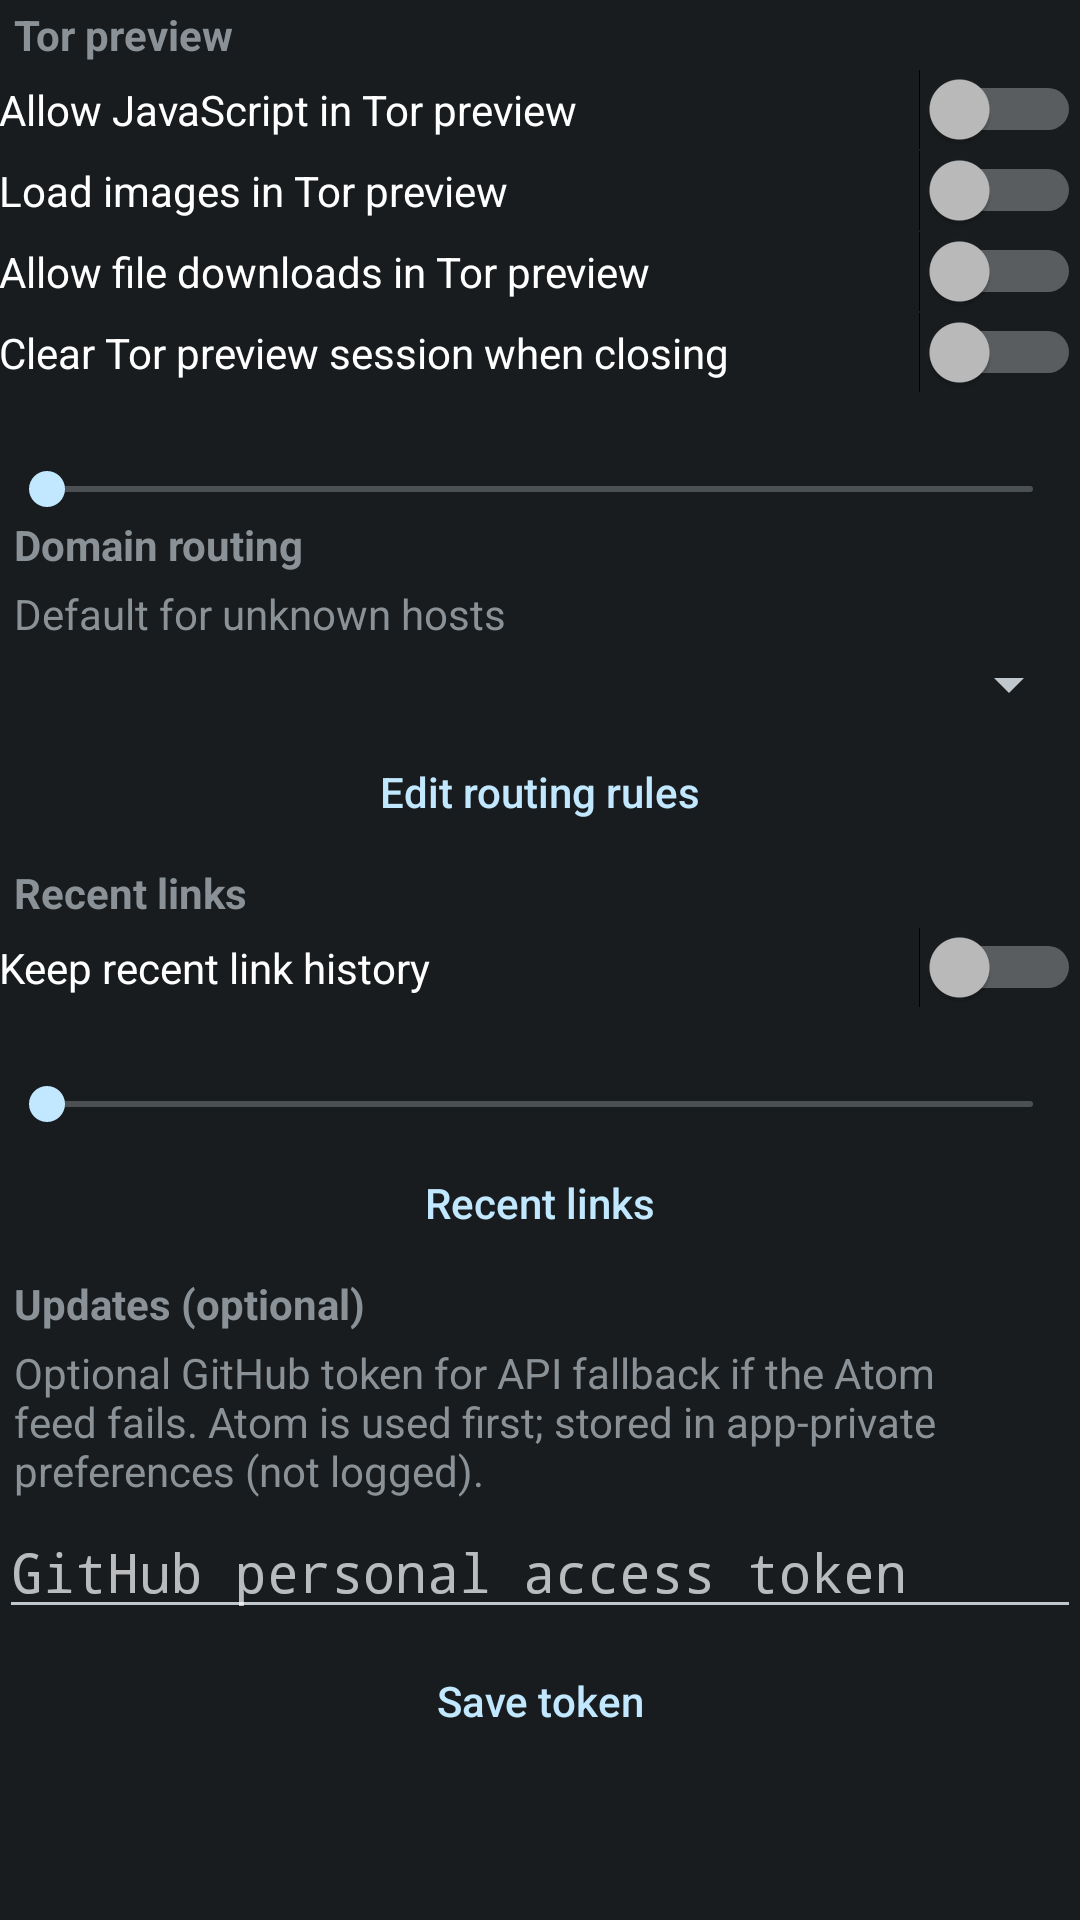

Write the Android layout XML for this screen, with the resource values it uses.
<!-- AndroidManifest.xml: application theme ActivityThemeDark -->
<!-- res/layout/activity_link_guard_settings.xml -->
<?xml version="1.0" encoding="utf-8"?>
<ScrollView xmlns:android="http://schemas.android.com/apk/res/android"
    android:id="@+id/link_guard_settings_scroll"
    android:layout_width="match_parent"
    android:layout_height="match_parent"
    android:clipToPadding="true"
    android:descendantFocusability="beforeDescendants"
    android:fillViewport="false"
    android:focusableInTouchMode="true"
    android:scrollbars="vertical">

    <LinearLayout
        android:id="@+id/link_guard_settings_content"
        android:layout_width="match_parent"
        android:layout_height="wrap_content"
        android:orientation="vertical"
        android:padding="@dimen/padding">

        <TextView
            android:layout_width="match_parent"
            android:layout_height="wrap_content"
            android:text="@string/linkguard_tor_section"
            android:textStyle="bold" />

        <Switch
            android:id="@+id/tor_pref_js"
            android:layout_width="match_parent"
            android:layout_height="wrap_content"
            android:text="@string/tor_pref_js" />

        <Switch
            android:id="@+id/tor_pref_images"
            android:layout_width="match_parent"
            android:layout_height="wrap_content"
            android:text="@string/tor_pref_images" />

        <Switch
            android:id="@+id/tor_pref_downloads"
            android:layout_width="match_parent"
            android:layout_height="wrap_content"
            android:text="@string/tor_pref_downloads" />

        <Switch
            android:id="@+id/tor_pref_auto_clear"
            android:layout_width="match_parent"
            android:layout_height="wrap_content"
            android:text="@string/tor_pref_auto_clear" />

        <TextView
            android:id="@+id/tor_pref_timeout_label"
            android:layout_width="match_parent"
            android:layout_height="wrap_content" />

        <SeekBar
            android:id="@+id/tor_pref_timeout"
            android:layout_width="match_parent"
            android:layout_height="wrap_content"
            android:max="180" />

        <TextView
            android:layout_width="match_parent"
            android:layout_height="wrap_content"
            android:paddingTop="@dimen/padding"
            android:text="@string/linkguard_routing_section"
            android:textStyle="bold" />

        <TextView
            android:layout_width="match_parent"
            android:layout_height="wrap_content"
            android:text="@string/domain_routing_default_label" />

        <Spinner
            android:id="@+id/domain_default_action"
            android:layout_width="match_parent"
            android:layout_height="wrap_content" />

        <Button
            android:id="@+id/domain_routing_edit"
            style="?android:attr/buttonBarButtonStyle"
            android:layout_width="match_parent"
            android:layout_height="wrap_content"
            android:text="@string/domain_routing_edit" />

        <TextView
            android:layout_width="match_parent"
            android:layout_height="wrap_content"
            android:paddingTop="@dimen/padding"
            android:text="@string/linkguard_history_section"
            android:textStyle="bold" />

        <Switch
            android:id="@+id/recent_links_enabled"
            android:layout_width="match_parent"
            android:layout_height="wrap_content"
            android:text="@string/recent_links_enabled" />

        <TextView
            android:id="@+id/recent_links_retention_label"
            android:layout_width="match_parent"
            android:layout_height="wrap_content" />

        <SeekBar
            android:id="@+id/recent_links_retention"
            android:layout_width="match_parent"
            android:layout_height="wrap_content"
            android:max="30" />

        <Button
            android:id="@+id/open_recent_links"
            style="?android:attr/buttonBarButtonStyle"
            android:layout_width="match_parent"
            android:layout_height="wrap_content"
            android:text="@string/recent_links_title" />

        <TextView
            android:layout_width="match_parent"
            android:layout_height="wrap_content"
            android:paddingTop="@dimen/padding"
            android:text="@string/linkguard_ota_section"
            android:textStyle="bold" />

        <TextView
            android:layout_width="match_parent"
            android:layout_height="wrap_content"
            android:text="@string/github_pat_hint" />

        <EditText
            android:id="@+id/github_pat"
            android:layout_width="match_parent"
            android:layout_height="wrap_content"
            android:hint="@string/github_pat_hint_field"
            android:inputType="textPassword"
            android:importantForAutofill="no" />

        <Button
            android:id="@+id/github_pat_save"
            style="?android:attr/buttonBarButtonStyle"
            android:layout_width="match_parent"
            android:layout_height="wrap_content"
            android:text="@string/github_pat_save" />
    </LinearLayout>
</ScrollView>
<!-- resources referenced by this layout -->
<resources>
  <string name="domain_routing_default_label">Default for unknown hosts</string>
  <string name="domain_routing_edit">Edit routing rules</string>
  <string name="github_pat_hint">Optional GitHub token for API fallback if the Atom feed fails. Atom is used first; stored in app-private preferences (not logged).</string>
  <string name="github_pat_hint_field">GitHub personal access token</string>
  <string name="github_pat_save">Save token</string>
  <string name="linkguard_history_section">Recent links</string>
  <string name="linkguard_ota_section">Updates (optional)</string>
  <string name="linkguard_routing_section">Domain routing</string>
  <string name="linkguard_tor_section">Tor preview</string>
  <string name="recent_links_enabled">Keep recent link history</string>
  <string name="recent_links_title">Recent links</string>
  <string name="tor_pref_auto_clear">Clear Tor preview session when closing</string>
  <string name="tor_pref_downloads">Allow file downloads in Tor preview</string>
  <string name="tor_pref_images">Load images in Tor preview</string>
  <string name="tor_pref_js">Allow JavaScript in Tor preview</string>
  <style name="ActivityThemeDark" parent="android:Theme.DeviceDefault">
          <item name="colorAccent">@color/app</item>
          <item name="android:textAllCaps">false</item>
          <item name="android:textViewStyle">@style/MyTextViewStyle</item>
      </style>
  <style name="MyTextViewStyle" parent="android:Widget.TextView">
          
          <item name="android:paddingLeft">5dp</item>
          <item name="android:paddingStart">5dp</item>
          <item name="android:paddingTop">2dp</item>
          <item name="android:paddingRight">5dp</item>
          <item name="android:paddingEnd">5dp</item>
          <item name="android:paddingBottom">2dp</item>
      </style>
</resources>
